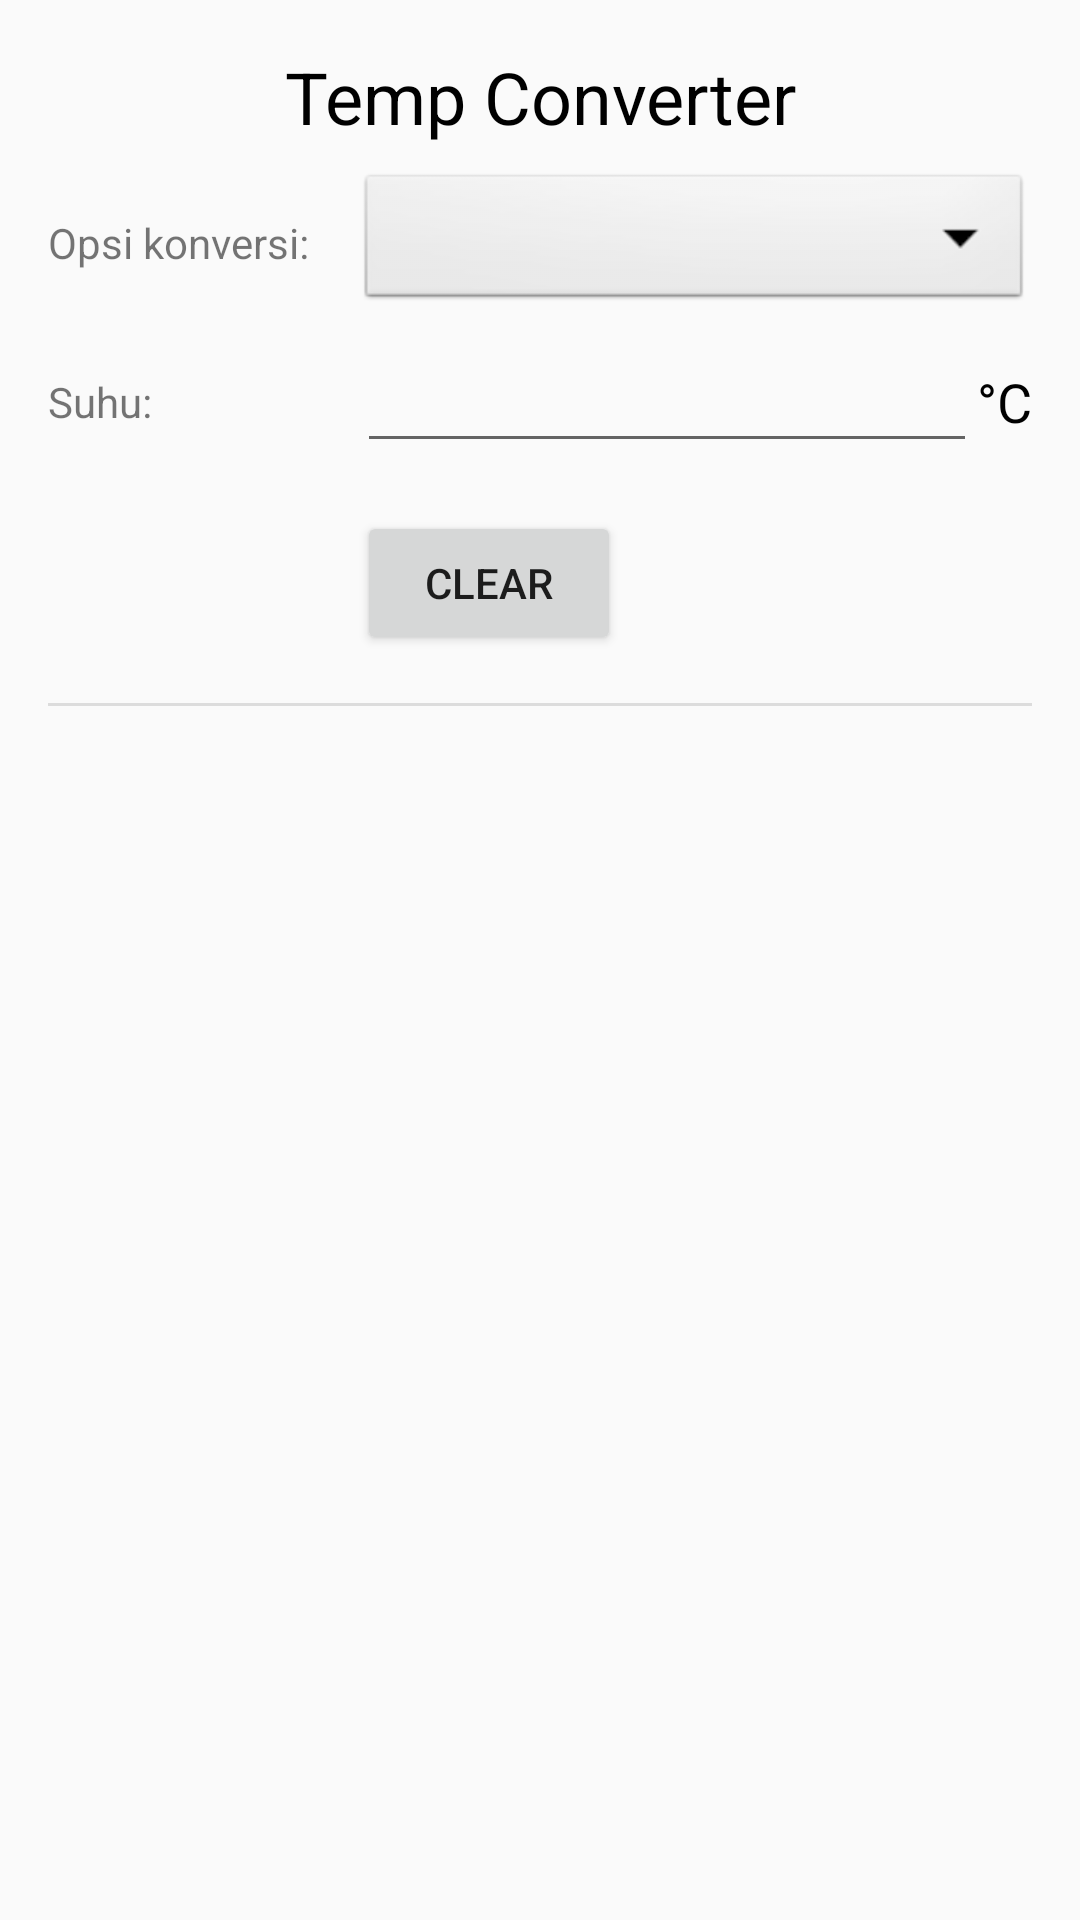

Here is an Android app screen rendered from its layout file. Give the layout XML and the strings, colors and styles it references.
<!-- AndroidManifest.xml: application theme Theme.AppCompat.Light.DarkActionBar -->
<!-- res/layout/fragment_hitung.xml -->
<?xml version="1.0" encoding="utf-8"?>
<ScrollView
    xmlns:android="http://schemas.android.com/apk/res/android"
    xmlns:tools="http://schemas.android.com/tools"
    xmlns:app="http://schemas.android.com/apk/res-auto"
    android:layout_width="match_parent"
    android:layout_height="match_parent">

    <androidx.constraintlayout.widget.ConstraintLayout
        android:layout_width="match_parent"
        android:layout_height="wrap_content">

        <TextView
            android:id="@+id/textView"
            android:layout_width="0dp"
            android:layout_height="wrap_content"
            android:layout_marginStart="@dimen/horizontal_margin"
            android:layout_marginTop="16dp"
            android:layout_marginEnd="@dimen/horizontal_margin"
            android:text="@string/title"
            android:gravity="center"
            android:textColor="@color/black"
            android:textSize="24sp"
            app:layout_constraintEnd_toEndOf="parent"
            app:layout_constraintStart_toStartOf="parent"
            app:layout_constraintTop_toTopOf="parent" />

        <TextView
            android:id="@+id/labelSpinner1"
            android:layout_width="wrap_content"
            android:layout_height="wrap_content"
            android:layout_marginStart="@dimen/horizontal_margin"
            android:labelFor="@id/spinner1"
            android:text="@string/label_opsi"
            app:layout_constraintBottom_toBottomOf="@+id/spinner1"
            app:layout_constraintStart_toStartOf="parent"
            app:layout_constraintTop_toTopOf="@+id/spinner1" />

        <Spinner
            android:id="@+id/spinner1"
            android:layout_width="0dp"
            android:layout_height="wrap_content"
            android:layout_marginStart="@dimen/horizontal_margin"
            android:layout_marginTop="8dp"
            android:layout_marginEnd="@dimen/horizontal_margin"
            android:ems="10"
            android:spinnerMode="dropdown"
            android:background="@android:drawable/btn_dropdown"
            app:layout_constraintEnd_toEndOf="parent"
            app:layout_constraintStart_toEndOf="@+id/labelSpinner1"
            app:layout_constraintTop_toBottomOf="@+id/textView" />

        <TextView
            android:id="@+id/label_suhu"
            android:layout_width="wrap_content"
            android:layout_height="wrap_content"
            android:layout_marginStart="@dimen/horizontal_margin"
            android:labelFor="@id/spinner1"
            android:text="@string/label_suhu"
            app:layout_constraintBottom_toBottomOf="@+id/suhuTf"
            app:layout_constraintStart_toStartOf="parent"
            app:layout_constraintTop_toTopOf="@+id/suhuTf" />

        <EditText
            android:id="@+id/suhuTf"
            android:layout_width="0dp"
            android:layout_height="wrap_content"
            android:layout_marginTop="8dp"
            android:ems="10"
            android:importantForAutofill="no"
            android:inputType="numberDecimal"
            app:layout_constraintEnd_toStartOf="@id/label_simbol"
            app:layout_constraintStart_toStartOf="@+id/spinner1"
            app:layout_constraintTop_toBottomOf="@+id/spinner1" />

        <TextView
            android:id="@+id/label_simbol"
            android:layout_width="wrap_content"
            android:layout_height="wrap_content"
            android:layout_marginEnd="@dimen/horizontal_margin"
            android:labelFor="@id/spinner1"
            android:text="°C"
            android:textColor="#000000"
            android:textSize="18sp"
            app:layout_constraintBottom_toBottomOf="@+id/suhuTf"
            app:layout_constraintEnd_toEndOf="parent"
            app:layout_constraintTop_toTopOf="@+id/suhuTf" />

        <Button
            android:id="@+id/clear"
            android:layout_width="wrap_content"
            android:layout_height="wrap_content"
            android:layout_marginTop="16dp"
            android:text="@string/clearButt"
            app:layout_constraintStart_toStartOf="@+id/suhuTf"
            app:layout_constraintTop_toBottomOf="@+id/suhuTf" />

        <View
            android:id="@+id/divider"
            android:layout_width="match_parent"
            android:layout_height="1dp"
            android:layout_marginTop="16dp"
            android:layout_marginStart="@dimen/horizontal_margin"
            android:layout_marginEnd="@dimen/horizontal_margin"
            android:background="?android:attr/listDivider"
            app:layout_constraintEnd_toEndOf="parent"
            app:layout_constraintStart_toStartOf="parent"
            app:layout_constraintTop_toBottomOf="@+id/clear" />

        <TextView
            android:id="@+id/hasilSuhu"
            android:layout_width="wrap_content"
            android:layout_height="wrap_content"
            android:layout_marginTop="32dp"
            android:textSize="20sp"
            app:layout_constraintEnd_toEndOf="parent"
            app:layout_constraintStart_toStartOf="parent"
            app:layout_constraintTop_toBottomOf="@+id/divider"
            tools:text="test" />

        <Button
            android:id="@+id/formulaButton"
            android:layout_width="wrap_content"
            android:layout_height="wrap_content"
            android:layout_marginStart="16dp"
            android:layout_marginTop="16dp"
            android:layout_marginBottom="16dp"
            android:text="@string/lihat_formula"
            app:layout_constraintBottom_toBottomOf="parent"
            app:layout_constraintStart_toStartOf="parent"
            app:layout_constraintEnd_toStartOf="@+id/shareButton"
            app:layout_constraintHorizontal_chainStyle="packed"
            app:layout_constraintTop_toBottomOf="@+id/hasilSuhu" />
        <Button
            android:id="@+id/shareButton"
            android:layout_width="wrap_content"
            android:layout_height="wrap_content"
            android:layout_marginStart="32dp"
            android:layout_marginEnd="16dp"
            android:text="@string/share"
            app:layout_constraintEnd_toEndOf="parent"
            app:layout_constraintStart_toEndOf="@+id/formulaButton"
            app:layout_constraintTop_toTopOf="@+id/formulaButton" />

        <androidx.constraintlayout.widget.Group
            android:id="@+id/buttonGroup"
            android:layout_width="wrap_content"
            android:layout_height="wrap_content"
            android:visibility="invisible"
            app:constraint_referenced_ids="formulaButton,shareButton"
            tools:visibility="visible" />
        <TextView
            android:id="@+id/convSuhu"
            android:layout_width="wrap_content"
            android:layout_height="wrap_content"
            android:layout_marginTop="32dp"
            android:textSize="20sp"
            android:visibility="invisible"
            app:layout_constraintEnd_toEndOf="parent"
            app:layout_constraintStart_toStartOf="parent"
            app:layout_constraintTop_toBottomOf="@+id/divider"
            tools:text="Fahrenheit" />
    </androidx.constraintlayout.widget.ConstraintLayout>
</ScrollView>
<!-- resources referenced by this layout -->
<resources>
  <dimen name="horizontal_margin">16dp</dimen>
  <string name="clearButt">Clear</string>
  <string name="label_opsi">Opsi konversi:</string>
  <string name="label_suhu">Suhu:</string>
  <string name="lihat_formula">Rumus</string>
  <string name="share">Bagikan</string>
  <string name="title">Temp Converter</string>
  <!-- not gathered from this repository: default colours our renderer supplied (Android Studio template values) -->
  <color name="black">#FF000000</color>
</resources>
